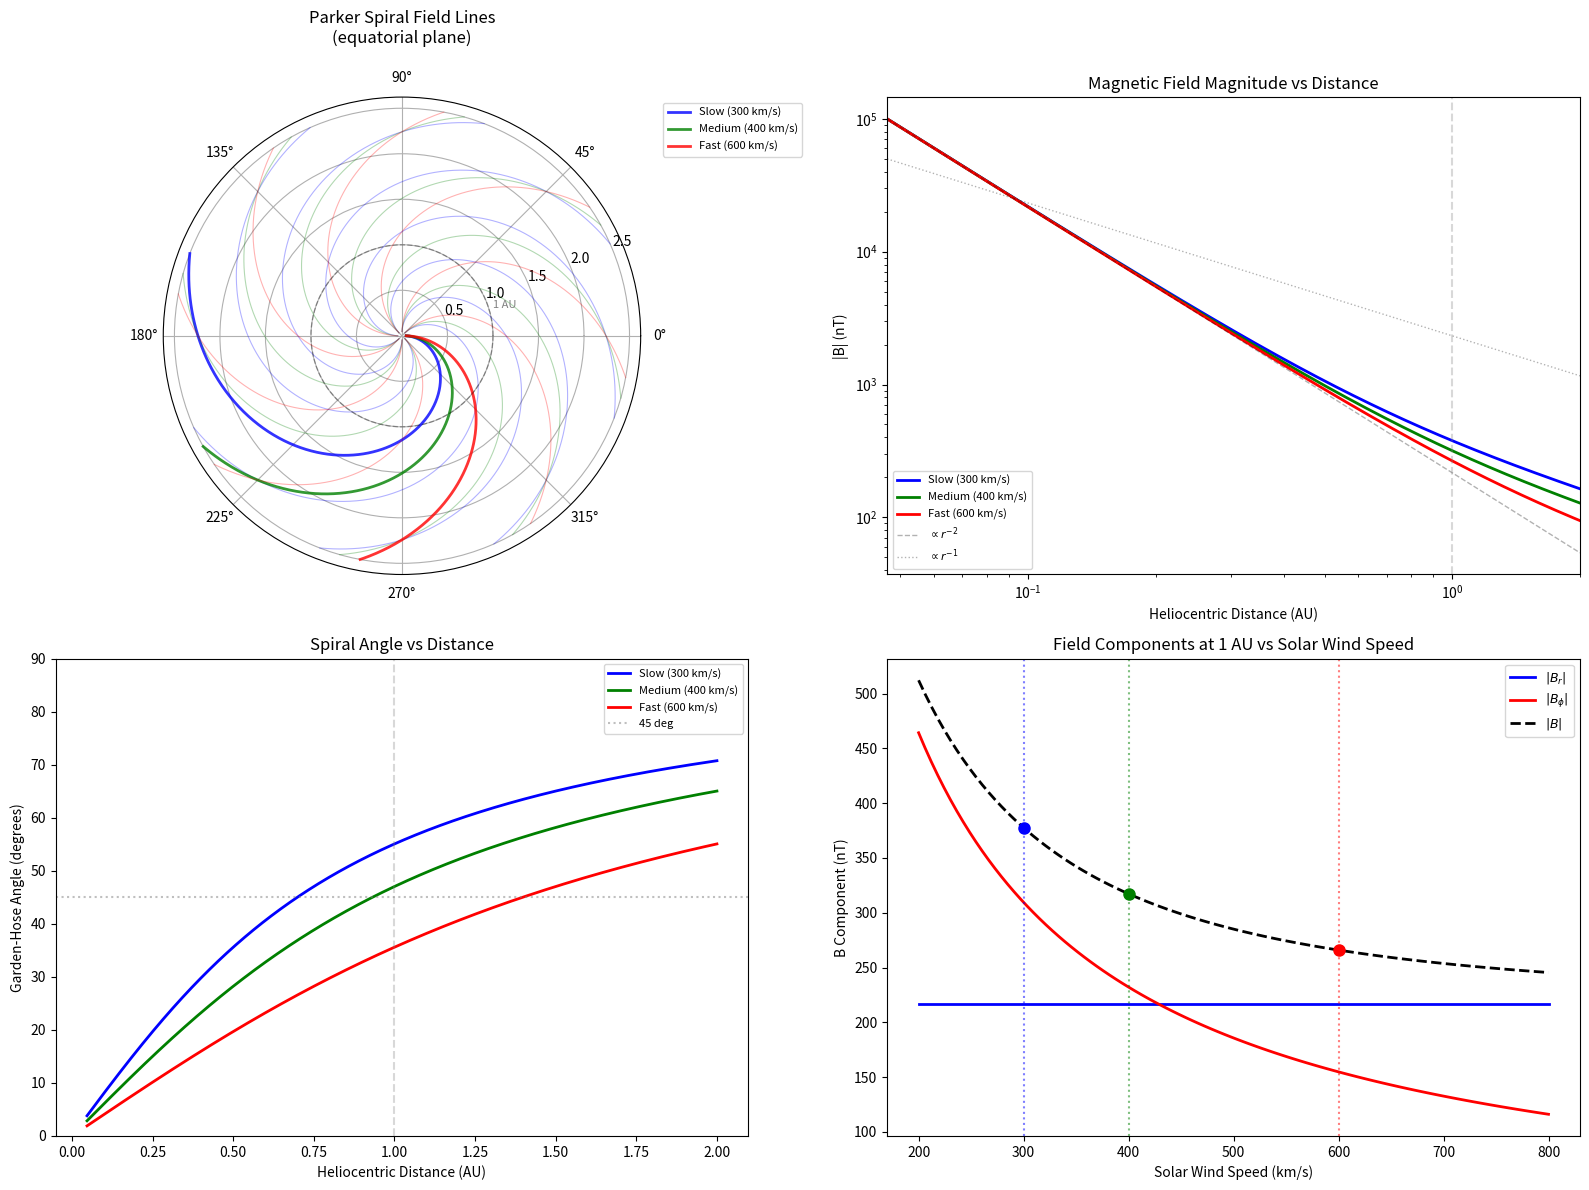

Reproduce this figure in Python. (Note: this script raises an exception after producing the figure.)
"""
Parker Spiral: Interplanetary Magnetic Field Geometry.

Demonstrates:
- Derivation of the Parker spiral from frozen-in flux in the rotating solar frame
- Radial and azimuthal components of the heliospheric magnetic field
- Garden-hose angle as a function of distance and solar wind speed
- |B|(r) showing transition from r^{-2} (radial) to r^{-1} (azimuthal) dominance
- Polar plot of field lines from multiple source longitudes

Physics:
    The solar corona is magnetically connected to the Sun's surface, which rotates
    with angular velocity Omega_sun ~ 2.87e-6 rad/s (sidereal period ~25.4 days).
    The solar wind carries the magnetic field radially outward (frozen-in condition),
    but the footpoint rotation wraps the field into an Archimedean spiral (Parker 1958).

    B_r(r) = B_0 * (r_0/r)^2             (radial flux conservation)
    B_phi(r) = -B_r * Omega * r * sin(theta) / v_sw  (frozen-in winding)

    The garden-hose angle psi = arctan(|B_phi|/|B_r|) = arctan(Omega*r*sin(theta)/v_sw)
    reaches ~45 deg at 1 AU for v_sw ~ 400 km/s.
"""

import numpy as np
import matplotlib.pyplot as plt

# === Physical Constants ===
AU = 1.496e11       # astronomical unit (m)
R_sun = 6.957e8     # solar radius (m)

# Solar rotation (sidereal)
Omega_sun = 2.87e-6  # rad/s (25.4-day sidereal rotation period)

# Reference magnetic field at r_0 = 10 R_sun
r_0 = 10 * R_sun
B_0 = 1e-4  # 1 Gauss = 1e-4 T at r_0

# Co-latitude (equatorial plane)
theta = np.pi / 2  # sin(theta) = 1

print("=" * 60)
print("PARKER SPIRAL: INTERPLANETARY MAGNETIC FIELD")
print("=" * 60)

# === Magnetic Field Components ===
def parker_B(r, v_sw, B_ref=B_0, r_ref=r_0):
    """
    Compute Parker spiral magnetic field components.
    Returns B_r, B_phi, |B|, garden-hose angle psi.
    """
    B_r = B_ref * (r_ref / r) ** 2
    B_phi = -B_r * Omega_sun * r * np.sin(theta) / v_sw
    B_mag = np.sqrt(B_r ** 2 + B_phi ** 2)
    psi = np.arctan2(np.abs(B_phi), np.abs(B_r))
    return B_r, B_phi, B_mag, psi


# === Evaluate for different solar wind speeds ===
v_sw_values = {
    'Slow (300 km/s)': 300e3,
    'Medium (400 km/s)': 400e3,
    'Fast (600 km/s)': 600e3,
}

r_range = np.linspace(r_0, 2 * AU, 1000)

print(f"\nReference: B_0 = {B_0 * 1e4:.1f} G at r_0 = {r_0 / R_sun:.0f} R_sun")
print(f"Solar rotation: Omega = {Omega_sun:.3e} rad/s "
      f"(P = {2 * np.pi / Omega_sun / 86400:.1f} days)")

print("\n--- Values at 1 AU ---")
for label, v_sw in v_sw_values.items():
    B_r, B_phi, B_mag, psi = parker_B(AU, v_sw)
    print(f"  {label}:")
    print(f"    B_r     = {B_r * 1e9:.2f} nT")
    print(f"    B_phi   = {B_phi * 1e9:.2f} nT")
    print(f"    |B|     = {B_mag * 1e9:.2f} nT")
    print(f"    psi     = {np.degrees(psi):.1f} deg (garden-hose angle)")

# === Parker Spiral Field Lines (equatorial plane) ===
# In polar coordinates (r, phi):
#   r(phi) = r_0 - v_sw/Omega * (phi - phi_0)
# or equivalently: phi(r) = phi_0 - Omega/v_sw * (r - r_0)
def spiral_phi(r, v_sw, phi_0=0):
    """Parker spiral angle as function of distance."""
    return phi_0 - (Omega_sun / v_sw) * (r - r_0)


# === Plotting ===
fig = plt.figure(figsize=(16, 12))

# 1. Polar plot of Parker spiral field lines
ax1 = fig.add_subplot(221, polar=True)
r_spiral = np.linspace(r_0, 2.5 * AU, 500)
source_longitudes = np.linspace(0, 2 * np.pi, 8, endpoint=False)

colors_sw = {'Slow (300 km/s)': 'blue', 'Medium (400 km/s)': 'green',
             'Fast (600 km/s)': 'red'}

for label, v_sw in v_sw_values.items():
    for i, phi_0 in enumerate(source_longitudes):
        phi = spiral_phi(r_spiral, v_sw, phi_0)
        alpha = 0.8 if i == 0 else 0.3
        lw = 2 if i == 0 else 0.8
        lbl = label if i == 0 else None
        ax1.plot(phi, r_spiral / AU, color=colors_sw[label],
                 linewidth=lw, alpha=alpha, label=lbl)

ax1.set_rmax(2.5)
ax1.set_title('Parker Spiral Field Lines\n(equatorial plane)', pad=20)
ax1.legend(loc='upper right', bbox_to_anchor=(1.35, 1.0), fontsize=8)

# Mark 1 AU circle
theta_circle = np.linspace(0, 2 * np.pi, 100)
ax1.plot(theta_circle, np.ones_like(theta_circle), 'k--', alpha=0.3, linewidth=1)
ax1.annotate('1 AU', xy=(0.3, 1.05), fontsize=8, color='gray')

# 2. |B|(r) showing r^-2 to r^-1 transition
ax2 = fig.add_subplot(222)
for label, v_sw in v_sw_values.items():
    B_r, B_phi, B_mag, psi = parker_B(r_range, v_sw)
    ax2.loglog(r_range / AU, B_mag * 1e9, color=colors_sw[label],
               linewidth=2, label=label)

# Reference slopes
r_ref = r_range / AU
B_r2 = B_0 * (r_0 / r_range) ** 2 * 1e9  # pure r^-2
ax2.loglog(r_ref, B_r2, 'k--', alpha=0.3, linewidth=1, label='$\\propto r^{-2}$')
# Approximate r^-1 region
B_r1 = B_r2[0] * (r_ref[0] / r_ref) ** 1 * 0.5
ax2.loglog(r_ref, B_r1, 'k:', alpha=0.3, linewidth=1, label='$\\propto r^{-1}$')

ax2.axvline(1.0, color='gray', linestyle='--', alpha=0.3)
ax2.set_xlabel('Heliocentric Distance (AU)')
ax2.set_ylabel('|B| (nT)')
ax2.set_title('Magnetic Field Magnitude vs Distance')
ax2.legend(fontsize=8)
ax2.set_xlim(r_0 / AU, 2.0)

# 3. Garden-hose angle vs distance
ax3 = fig.add_subplot(223)
for label, v_sw in v_sw_values.items():
    _, _, _, psi = parker_B(r_range, v_sw)
    ax3.plot(r_range / AU, np.degrees(psi), color=colors_sw[label],
             linewidth=2, label=label)
ax3.axhline(45, color='gray', linestyle=':', alpha=0.5, label='45 deg')
ax3.axvline(1.0, color='gray', linestyle='--', alpha=0.3)
ax3.set_xlabel('Heliocentric Distance (AU)')
ax3.set_ylabel('Garden-Hose Angle (degrees)')
ax3.set_title('Spiral Angle vs Distance')
ax3.legend(fontsize=8)
ax3.set_ylim(0, 90)

# 4. B_r and B_phi components at 1 AU vs v_sw
ax4 = fig.add_subplot(224)
v_sw_scan = np.linspace(200e3, 800e3, 100)
B_r_1au, B_phi_1au, B_mag_1au, psi_1au = parker_B(AU, v_sw_scan)

ax4.plot(v_sw_scan / 1e3, np.full_like(v_sw_scan, np.abs(B_r_1au) * 1e9), 'b-',
         linewidth=2, label='$|B_r|$')
ax4.plot(v_sw_scan / 1e3, np.abs(B_phi_1au) * 1e9, 'r-', linewidth=2,
         label='$|B_\\phi|$')
ax4.plot(v_sw_scan / 1e3, B_mag_1au * 1e9, 'k--', linewidth=2,
         label='$|B|$')

# Mark typical values
for label, v_sw in v_sw_values.items():
    _, _, bm, _ = parker_B(AU, v_sw)
    ax4.axvline(v_sw / 1e3, color=colors_sw[label], linestyle=':', alpha=0.5)
    ax4.plot(v_sw / 1e3, bm * 1e9, 'o', color=colors_sw[label], markersize=8)

ax4.set_xlabel('Solar Wind Speed (km/s)')
ax4.set_ylabel('B Component (nT)')
ax4.set_title('Field Components at 1 AU vs Solar Wind Speed')
ax4.legend(fontsize=9)

plt.tight_layout()
plt.savefig('/opt/projects/01_Personal/03_Study/examples/Solar_Physics/10_parker_spiral.png',
            dpi=150, bbox_inches='tight')
plt.show()

print("\nNote: B_r is independent of v_sw (radial flux conservation).")
print("B_phi ~ 1/v_sw: slower wind -> tighter spiral, stronger B_phi.")
print("\nPlot saved to 10_parker_spiral.png")
